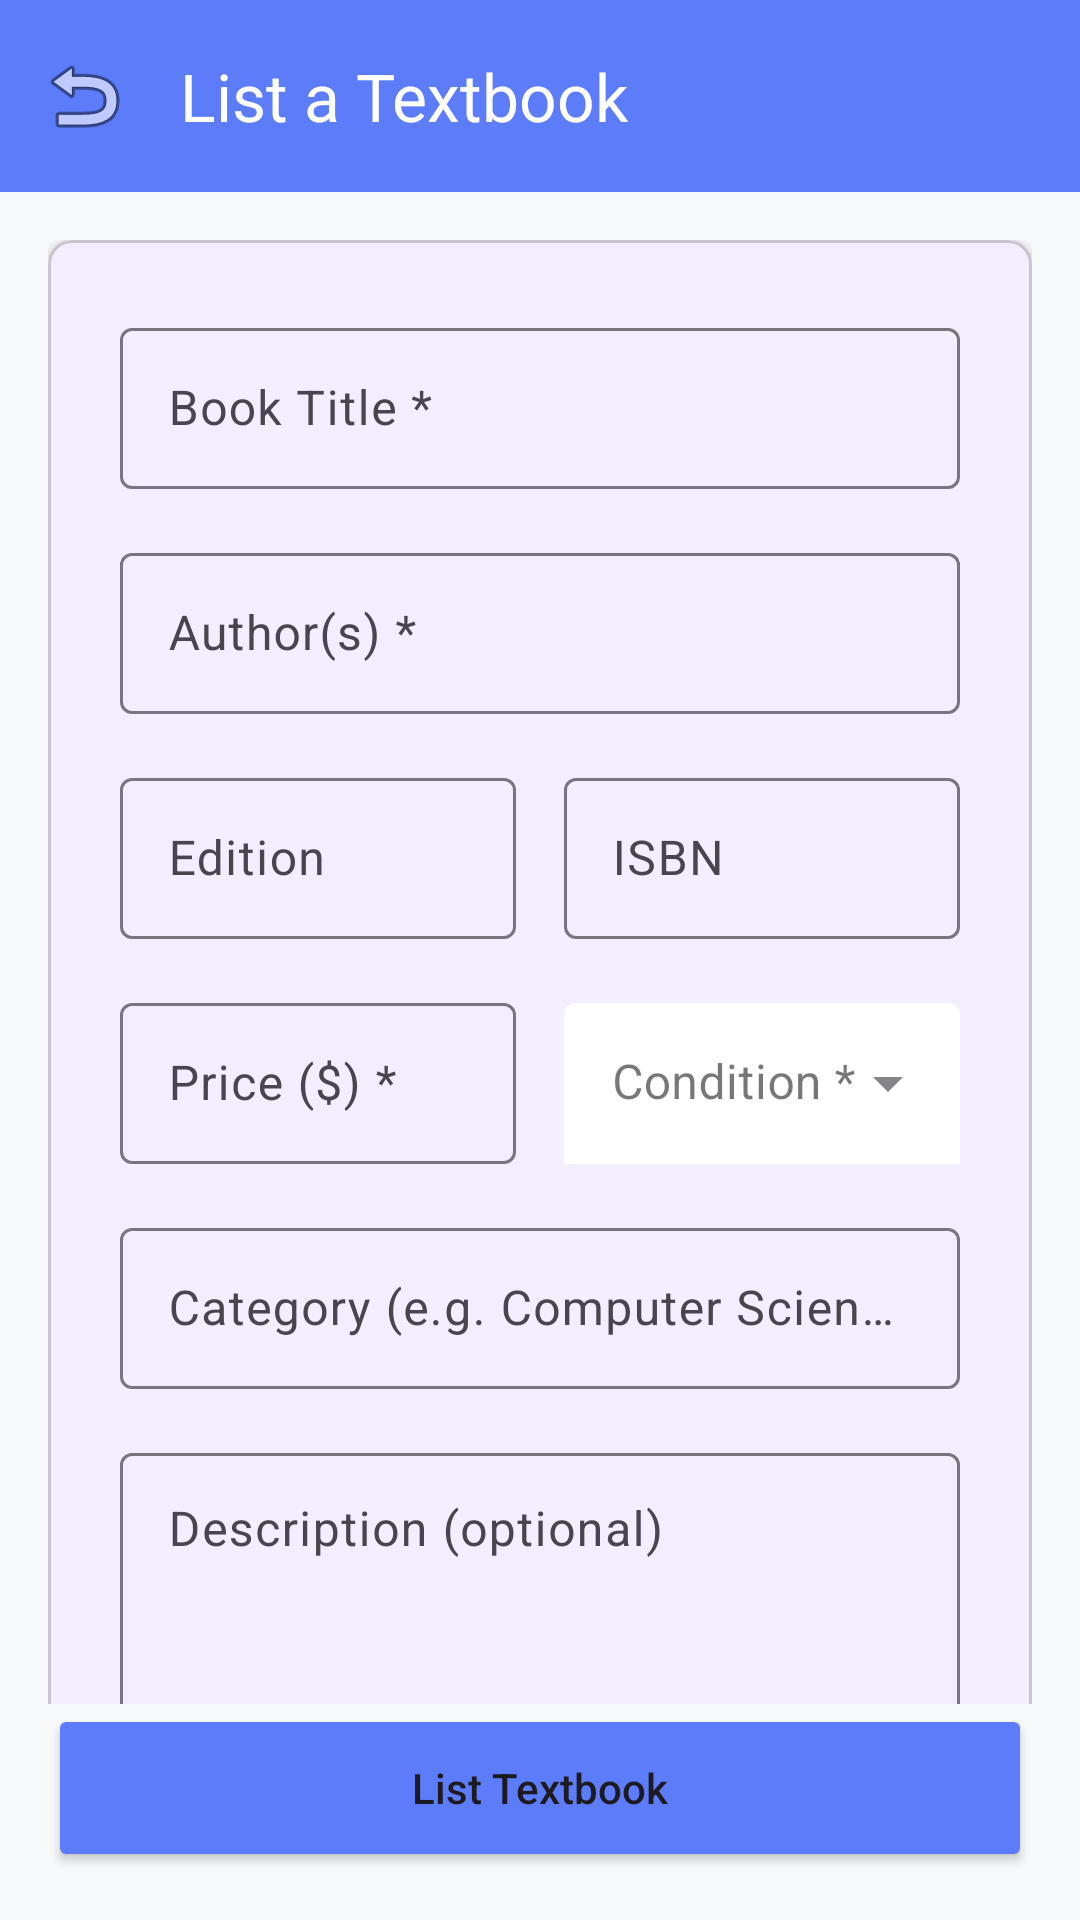

Layout XML and referenced resources for this Android screen:
<!-- AndroidManifest.xml: application theme Theme.BookSwap -->
<!-- res/layout/activity_add_book.xml -->
<?xml version="1.0" encoding="utf-8"?>
<androidx.constraintlayout.widget.ConstraintLayout xmlns:android="http://schemas.android.com/apk/res/android"
    xmlns:app="http://schemas.android.com/apk/res-auto"
    android:layout_width="match_parent"
    android:layout_height="match_parent"
    android:background="@color/bg_light">

    <androidx.appcompat.widget.Toolbar
        android:id="@+id/toolbar"
        android:layout_width="match_parent"
        android:layout_height="?attr/actionBarSize"
        android:background="@color/primary_blue"
        app:layout_constraintTop_toTopOf="parent"
        app:title="List a Textbook"
        app:titleTextColor="@color/white"
        app:navigationIcon="@android:drawable/ic_menu_revert" />

    <androidx.core.widget.NestedScrollView
        android:layout_width="match_parent"
        android:layout_height="0dp"
        app:layout_constraintTop_toBottomOf="@id/toolbar"
        app:layout_constraintBottom_toTopOf="@id/btn_submit">

        <LinearLayout
            android:layout_width="match_parent"
            android:layout_height="wrap_content"
            android:orientation="vertical"
            android:padding="16dp">

            <com.google.android.material.card.MaterialCardView
                android:layout_width="match_parent"
                android:layout_height="wrap_content"
                app:cardCornerRadius="8dp"
                app:cardElevation="2dp">

                <LinearLayout
                    android:layout_width="match_parent"
                    android:layout_height="wrap_content"
                    android:orientation="vertical"
                    android:padding="24dp">

                    <com.google.android.material.textfield.TextInputLayout
                        android:layout_width="match_parent"
                        android:layout_height="wrap_content"
                        android:layout_marginBottom="16dp">
                        <com.google.android.material.textfield.TextInputEditText
                            android:id="@+id/et_title"
                            android:layout_width="match_parent"
                            android:layout_height="wrap_content"
                            android:hint="Book Title *"
                            android:background="@drawable/edittext_bg"
                            android:padding="16dp"/>
                    </com.google.android.material.textfield.TextInputLayout>

                    <com.google.android.material.textfield.TextInputLayout
                        android:layout_width="match_parent"
                        android:layout_height="wrap_content"
                        android:layout_marginBottom="16dp">
                        <com.google.android.material.textfield.TextInputEditText
                            android:id="@+id/et_author"
                            android:layout_width="match_parent"
                            android:layout_height="wrap_content"
                            android:hint="Author(s) *"
                            android:background="@drawable/edittext_bg"
                            android:padding="16dp"/>
                    </com.google.android.material.textfield.TextInputLayout>

                    <LinearLayout
                        android:layout_width="match_parent"
                        android:layout_height="wrap_content"
                        android:orientation="horizontal"
                        android:layout_marginBottom="16dp">

                        <com.google.android.material.textfield.TextInputLayout
                            android:layout_width="0dp"
                            android:layout_weight="1"
                            android:layout_height="wrap_content"
                            android:layout_marginEnd="8dp">
                            <com.google.android.material.textfield.TextInputEditText
                                android:id="@+id/et_edition"
                                android:layout_width="match_parent"
                                android:layout_height="wrap_content"
                                android:hint="Edition"
                                android:background="@drawable/edittext_bg"
                                android:padding="16dp"/>
                        </com.google.android.material.textfield.TextInputLayout>

                        <com.google.android.material.textfield.TextInputLayout
                            android:layout_width="0dp"
                            android:layout_weight="1"
                            android:layout_height="wrap_content"
                            android:layout_marginStart="8dp">
                            <com.google.android.material.textfield.TextInputEditText
                                android:id="@+id/et_isbn"
                                android:layout_width="match_parent"
                                android:layout_height="wrap_content"
                                android:hint="ISBN"
                                android:inputType="number"
                                android:background="@drawable/edittext_bg"
                                android:padding="16dp"/>
                        </com.google.android.material.textfield.TextInputLayout>
                    </LinearLayout>

                    <LinearLayout
                        android:layout_width="match_parent"
                        android:layout_height="wrap_content"
                        android:orientation="horizontal"
                        android:layout_marginBottom="16dp">

                        <com.google.android.material.textfield.TextInputLayout
                            android:layout_width="0dp"
                            android:layout_weight="1"
                            android:layout_height="wrap_content"
                            android:layout_marginEnd="8dp">
                            <com.google.android.material.textfield.TextInputEditText
                                android:id="@+id/et_price"
                                android:layout_width="match_parent"
                                android:layout_height="wrap_content"
                                android:hint="Price ($) *"
                                android:inputType="numberDecimal"
                                android:background="@drawable/edittext_bg"
                                android:padding="16dp"/>
                        </com.google.android.material.textfield.TextInputLayout>

                        <com.google.android.material.textfield.TextInputLayout
                            style="@style/Widget.MaterialComponents.TextInputLayout.FilledBox.ExposedDropdownMenu"
                            android:layout_width="0dp"
                            android:layout_weight="1"
                            android:layout_height="wrap_content"
                            android:layout_marginStart="8dp"
                            app:boxBackgroundColor="@color/white"
                            app:boxStrokeWidth="0dp">
                            <AutoCompleteTextView
                                android:id="@+id/autoComplete_condition"
                                android:layout_width="match_parent"
                                android:layout_height="wrap_content"
                                android:hint="Condition *"
                                android:inputType="none"
                                android:background="@drawable/edittext_bg"
                                android:padding="16dp"/>
                        </com.google.android.material.textfield.TextInputLayout>
                    </LinearLayout>

                    <com.google.android.material.textfield.TextInputLayout
                        android:layout_width="match_parent"
                        android:layout_height="wrap_content"
                        android:layout_marginBottom="16dp">
                        <com.google.android.material.textfield.TextInputEditText
                            android:id="@+id/et_category"
                            android:layout_width="match_parent"
                            android:layout_height="wrap_content"
                            android:hint="Category (e.g. Computer Science)"
                            android:background="@drawable/edittext_bg"
                            android:padding="16dp"/>
                    </com.google.android.material.textfield.TextInputLayout>

                    <com.google.android.material.textfield.TextInputLayout
                        android:layout_width="match_parent"
                        android:layout_height="wrap_content">
                        <com.google.android.material.textfield.TextInputEditText
                            android:id="@+id/et_description"
                            android:layout_width="match_parent"
                            android:layout_height="100dp"
                            android:gravity="top|start"
                            android:hint="Description (optional)"
                            android:inputType="textMultiLine"
                            android:background="@drawable/edittext_bg"
                            android:padding="16dp"/>
                    </com.google.android.material.textfield.TextInputLayout>

                </LinearLayout>
            </com.google.android.material.card.MaterialCardView>
        </LinearLayout>
    </androidx.core.widget.NestedScrollView>

    <Button
        android:id="@+id/btn_submit"
        android:layout_width="match_parent"
        android:layout_height="56dp"
        android:layout_margin="16dp"
        android:text="List Textbook"
        android:textAllCaps="false"
        android:backgroundTint="@color/primary_blue"
        app:cornerRadius="8dp"
        app:layout_constraintBottom_toBottomOf="parent" />

</androidx.constraintlayout.widget.ConstraintLayout>
<!-- resources referenced by this layout -->
<resources>
  <color name="bg_light">#F8F9FA</color>
  <color name="primary_blue">#5C7CFA</color>
  <color name="white">#FFFFFFFF</color>
  <style name="Theme.BookSwap" parent="Base.Theme.BookSwap" />
  <style name="Base.Theme.BookSwap" parent="Theme.Material3.DayNight.NoActionBar">
          <item name="colorPrimary">@color/primary_blue</item>
          <item name="colorPrimaryVariant">@color/primary_dark</item>
          <item name="colorOnPrimary">@color/white</item>
          
          <item name="colorSecondary">@color/accent_blue</item>
          <item name="colorSecondaryVariant">@color/accent_blue</item>
          <item name="colorOnSecondary">@color/white</item>
          
          <item name="android:statusBarColor">?attr/colorPrimaryVariant</item>
      </style>
  <color name="primary_dark">#4263EB</color>
  <color name="accent_blue">#748FFC</color>
</resources>
